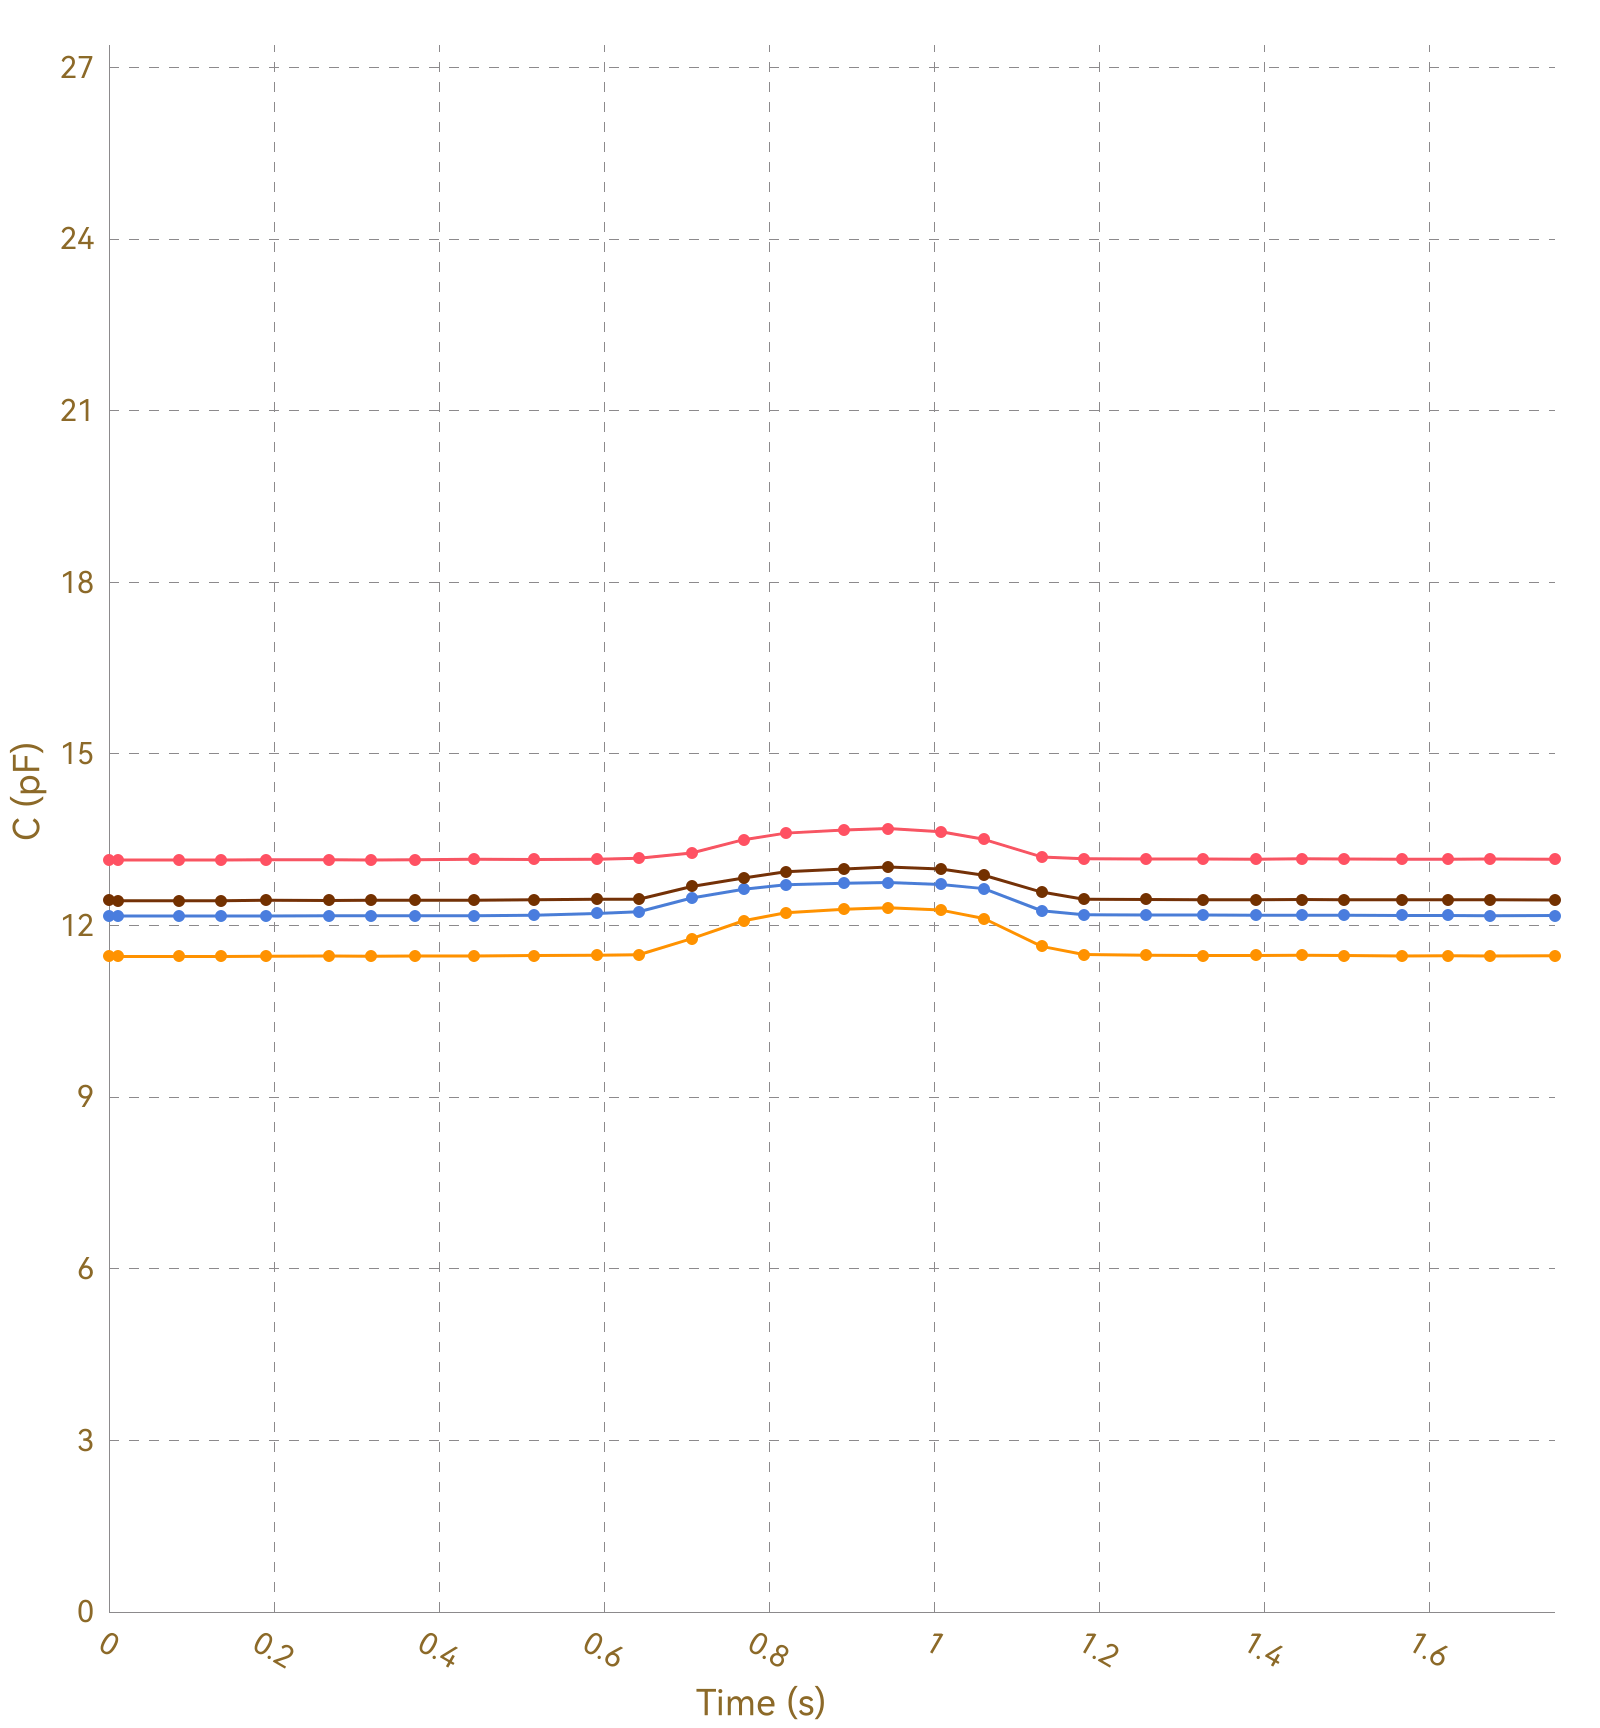

The data file committed next to this chart (first rows):
, Ch1, , Ch2, , Ch3, , Ch4, , Ch5, , Ch6, , Ch7, , Ch8, 
Time (s), C (pF), ΔC/C0 (%), C (pF), ΔC/C0 (%), C (pF), ΔC/C0 (%), C (pF), ΔC/C0 (%), C (pF), ΔC/C0 (%), C (pF), ΔC/C0 (%), C (pF), ΔC/C0 (%), C (pF), ΔC/C0 (%)
0.012, 13.15, 0.0000, 11.46, 0.0000, 12.17, 0.0000, 12.44, 0.0000, OL, OL, OL, OL, OL, OL, 0.0000, 0.0000
0.016, 13.15, 0.0000, 11.46, 0.0000, 12.16, 0.0000, 12.44, 0.0000, OL, OL, OL, OL, OL, OL, 0.0000, 0.0000
0.022, 13.15, 0.0000, 11.46, 0.0000, 12.17, 0.0000, 12.44, 0.0000, OL, OL, OL, OL, OL, OL, 0.0000, 0.0000
0.025, 13.15, 0.0000, 11.46, 0.0000, 12.17, 0.0000, 12.44, 0.0000, OL, OL, OL, OL, OL, OL, 0.0000, 0.0000
0.053, 13.15, 0.0000, 11.46, 0.0000, 12.17, 0.0000, 12.44, 0.0000, OL, OL, OL, OL, OL, OL, 0.0000, 0.0000
0.057, 13.15, 0.0000, 11.46, 0.0000, 12.17, 0.0000, 12.44, 0.0000, OL, OL, OL, OL, OL, OL, 0.0000, 0.0000
0.060, 13.15, 0.0000, 11.46, 0.0000, 12.17, 0.0000, 12.44, 0.0000, OL, OL, OL, OL, OL, OL, 0.0000, 0.0000
0.085, 13.15, 0.0000, 11.46, 0.0000, 12.17, 0.0000, 12.43, 0.0000, OL, OL, OL, OL, OL, OL, 0.0000, 0.0000
0.087, 13.15, 0.0000, 11.46, 0.0000, 12.17, 0.0000, 12.43, 0.0000, OL, OL, OL, OL, OL, OL, 0.0000, 0.0000
0.112, 13.15, 0.0000, 11.46, 0.0000, 12.17, 0.0000, 12.44, 0.0000, OL, OL, OL, OL, OL, OL, 0.0000, 0.0000
0.114, 13.15, 0.0000, 11.47, 0.0000, 12.16, 0.0000, 12.44, 0.0000, OL, OL, OL, OL, OL, OL, 0.0000, 0.0000
0.133, 13.15, 0.0000, 11.46, 0.0000, 12.17, 0.0000, 12.43, 0.0000, OL, OL, OL, OL, OL, OL, 0.0000, 0.0000
0.136, 13.15, 0.0000, 11.46, 0.0000, 12.17, 0.0000, 12.44, 0.0000, OL, OL, OL, OL, OL, OL, 0.0000, 0.0000
0.144, 13.14, 0.0000, 11.46, 0.0000, 12.17, 0.0000, 12.44, 0.0000, OL, OL, OL, OL, OL, OL, 0.0000, 0.0000
0.146, 13.15, 0.0000, 11.46, 0.0000, 12.16, 0.0000, 12.44, 0.0000, OL, OL, OL, OL, OL, OL, 0.0000, 0.0000
0.148, 13.14, 0.0000, 11.46, 0.0000, 12.17, 0.0000, 12.44, 0.0000, OL, OL, OL, OL, OL, OL, 0.0000, 0.0000
0.156, 13.15, 0.0000, 11.46, 0.0000, 12.17, 0.0000, 12.43, 0.0000, OL, OL, OL, OL, OL, OL, 0.0000, 0.0000
0.160, 13.15, 0.0000, 11.46, 0.0000, 12.17, 0.0000, 12.44, 0.0000, OL, OL, OL, OL, OL, OL, 0.0000, 0.0000
0.190, 13.15, 0.0000, 11.46, 0.0000, 12.17, 0.0000, 12.43, 0.0000, OL, OL, OL, OL, OL, OL, 0.0000, 0.0000
0.193, 13.15, 0.0000, 11.46, 0.0000, 12.17, 0.0000, 12.45, 0.0000, OL, OL, OL, OL, OL, OL, 0.0000, 0.0000
0.196, 13.15, 0.0000, 11.46, 0.0000, 12.17, 0.0000, 12.44, 0.0000, OL, OL, OL, OL, OL, OL, 0.0000, 0.0000
0.198, 13.15, 0.0000, 11.46, 0.0000, 12.17, 0.0000, 12.44, 0.0000, OL, OL, OL, OL, OL, OL, 0.0000, 0.0000
0.228, 13.15, 0.0000, 11.46, 0.0000, 12.17, 0.0000, 12.44, 0.0000, OL, OL, OL, OL, OL, OL, 0.0000, 0.0000
0.232, 13.15, 0.0000, 11.46, 0.0000, 12.17, 0.0000, 12.44, 0.0000, OL, OL, OL, OL, OL, OL, 0.0000, 0.0000
0.235, 13.15, 0.0000, 11.46, 0.0000, 12.17, 0.0000, 12.44, 0.0000, OL, OL, OL, OL, OL, OL, 0.0000, 0.0000
0.267, 13.15, 0.0000, 11.46, 0.0000, 12.17, 0.0000, 12.44, 0.0000, OL, OL, OL, OL, OL, OL, 0.0000, 0.0000
0.271, 13.15, 0.0000, 11.46, 0.0000, 12.17, 0.0000, 12.44, 0.0000, OL, OL, OL, OL, OL, OL, 0.0000, 0.0000
0.273, 13.15, 0.0000, 11.46, 0.0000, 12.17, 0.0000, 12.44, 0.0000, OL, OL, OL, OL, OL, OL, 0.0000, 0.0000
0.280, 13.15, 0.0000, 11.47, 0.0000, 12.17, 0.0000, 12.44, 0.0000, OL, OL, OL, OL, OL, OL, 0.0000, 0.0000
0.282, 13.15, 0.0000, 11.47, 0.0000, 12.17, 0.0000, 12.44, 0.0000, OL, OL, OL, OL, OL, OL, 0.0000, 0.0000
0.315, 13.15, 0.0000, 11.47, 0.0000, 12.17, 0.0000, 12.45, 0.0000, OL, OL, OL, OL, OL, OL, 0.0000, 0.0000
0.318, 13.15, 0.0000, 11.47, 0.0000, 12.17, 0.0000, 12.44, 0.0000, OL, OL, OL, OL, OL, OL, 0.0000, 0.0000
0.321, 13.15, 0.0000, 11.47, 0.0000, 12.17, 0.0000, 12.44, 0.0000, OL, OL, OL, OL, OL, OL, 0.0000, 0.0000
0.324, 13.15, 0.0000, 11.47, 0.0000, 12.17, 0.0000, 12.44, 0.0000, OL, OL, OL, OL, OL, OL, 0.0000, 0.0000
0.327, 13.15, 0.0000, 11.46, 0.0000, 12.17, 0.0000, 12.44, 0.0000, OL, OL, OL, OL, OL, OL, 0.0000, 0.0000
0.367, 13.15, 0.0000, 11.47, 0.0000, 12.17, 0.0000, 12.44, 0.0000, OL, OL, OL, OL, OL, OL, 0.0000, 0.0000
0.371, 13.15, 0.0000, 11.46, 0.0000, 12.17, 0.0000, 12.44, 0.0000, OL, OL, OL, OL, OL, OL, 0.0000, 0.0000
0.374, 13.15, 0.0000, 11.46, 0.0000, 12.17, 0.0000, 12.44, 0.0000, OL, OL, OL, OL, OL, OL, 0.0000, 0.0000
0.389, 13.15, 0.0000, 11.47, 0.0000, 12.17, 0.0000, 12.44, 0.0000, OL, OL, OL, OL, OL, OL, 0.0000, 0.0000
0.396, 13.15, 0.0000, 11.47, 0.0000, 12.17, 0.0000, 12.44, 0.0000, OL, OL, OL, OL, OL, OL, 0.0000, 0.0000
0.398, 13.15, 0.0000, 11.47, 0.0000, 12.17, 0.0000, 12.45, 0.0000, OL, OL, OL, OL, OL, OL, 0.0000, 0.0000
0.402, 13.15, 0.0000, 11.47, 0.0000, 12.17, 0.0000, 12.44, 0.0000, OL, OL, OL, OL, OL, OL, 0.0000, 0.0000
0.410, 13.15, 0.0000, 11.47, 0.0000, 12.18, 0.0000, 12.44, 0.0000, OL, OL, OL, OL, OL, OL, 0.0000, 0.0000
0.442, 13.15, 0.0000, 11.47, 0.0000, 12.17, 0.0000, 12.44, 0.0000, OL, OL, OL, OL, OL, OL, 0.0000, 0.0000
0.443, 13.15, 0.0000, 11.47, 0.0000, 12.17, 0.0000, 12.44, 0.0000, OL, OL, OL, OL, OL, OL, 0.0000, 0.0000
0.446, 13.15, 0.0000, 11.47, 0.0000, 12.17, 0.0000, 12.44, 0.0000, OL, OL, OL, OL, OL, OL, 0.0000, 0.0000
0.448, 13.15, 0.0000, 11.47, 0.0000, 12.17, 0.0000, 12.44, 0.0000, OL, OL, OL, OL, OL, OL, 0.0000, 0.0000
0.480, 13.15, 0.0000, 11.46, 0.0000, 12.17, 0.0000, 12.44, 0.0000, OL, OL, OL, OL, OL, OL, 0.0000, 0.0000
0.483, 13.14, 0.0000, 11.47, 0.0000, 12.18, 0.0000, 12.44, 0.0000, OL, OL, OL, OL, OL, OL, 0.0000, 0.0000
0.486, 13.15, 0.0000, 11.47, 0.0000, 12.17, 0.0000, 12.45, 0.0000, OL, OL, OL, OL, OL, OL, 0.0000, 0.0000
0.488, 13.15, 0.0000, 11.47, 0.0000, 12.18, 0.0000, 12.44, 0.0000, OL, OL, OL, OL, OL, OL, 0.0000, 0.0000
0.515, 13.16, 0.0000, 11.47, 0.0000, 12.17, 0.0000, 12.44, 0.0000, OL, OL, OL, OL, OL, OL, 0.0000, 0.0000
0.519, 13.15, 0.0000, 11.47, 0.0000, 12.18, 0.0000, 12.44, 0.0000, OL, OL, OL, OL, OL, OL, 0.0000, 0.0000
0.548, 13.16, 0.0000, 11.47, 0.0000, 12.18, 0.0000, 12.45, 0.0000, OL, OL, OL, OL, OL, OL, 0.0000, 0.0000
0.552, 13.16, 0.0000, 11.47, 0.0000, 12.18, 0.0000, 12.44, 0.0000, OL, OL, OL, OL, OL, OL, 0.0000, 0.0000
0.554, 13.15, 0.0000, 11.47, 0.0000, 12.18, 0.0000, 12.45, 0.0000, OL, OL, OL, OL, OL, OL, 0.0000, 0.0000
0.557, 13.15, 0.0000, 11.48, 0.0000, 12.18, 0.0000, 12.45, 0.0000, OL, OL, OL, OL, OL, OL, 0.0000, 0.0000
0.559, 13.15, 0.0000, 11.48, 0.0000, 12.18, 0.0000, 12.44, 0.0000, OL, OL, OL, OL, OL, OL, 0.0000, 0.0000
0.591, 13.16, 0.0000, 11.48, 0.0000, 12.18, 0.0000, 12.45, 0.0000, OL, OL, OL, OL, OL, OL, 0.0000, 0.0000
... 127 more rows
